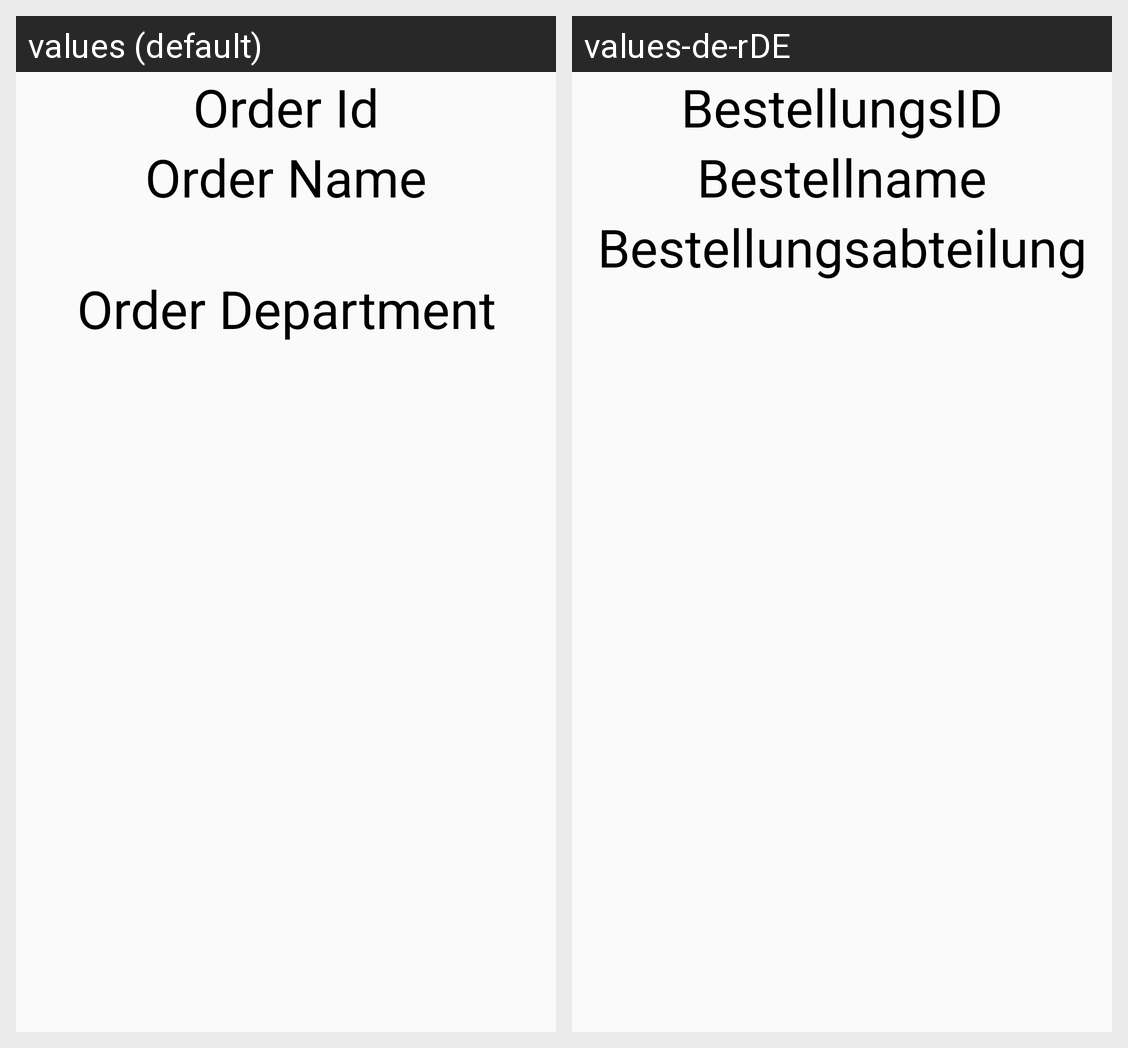

Translations of the strings shown on this Android screen, per locale in the grid:
Android screen res/layout/order_item_layout.xml rendered under 2 locales, left to right: values (default), values-de-rDE. Device: Nexus 5 (rendered at 1080×1920; each locale shown at half size, 540×960, under a caption strip naming it); theme Theme.AppCompat.DayNight.DarkActionBar.
Strings drawn on this screen, with the default value and each locale's value (text and hints the layout hard-codes, and strings that could not be matched under every locale, appear in the picture but are not listed):

order_id
  values: Order Id
  values-de-rDE: BestellungsID

order_name
  values: Order Name
      
  values-de-rDE: Bestellname

order_department
  values: Order Department
  values-de-rDE: Bestellungsabteilung
